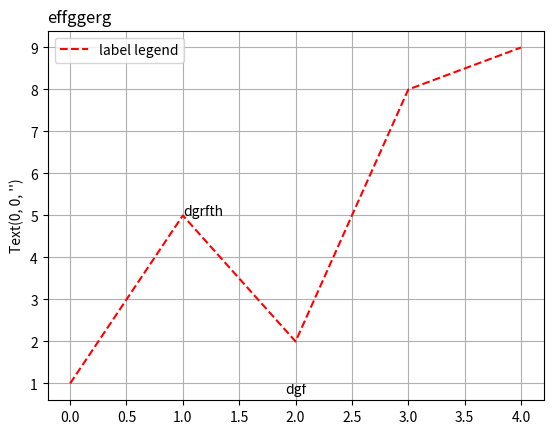

The script that saved this image:
import matplotlib.pyplot as plt
from matplotlib.text import Text

line = plt.plot([1,5,2,8,9], label='label legend', color='red')
print(line)
plt.setp(line, linestyle='--')
ylabel = Text(label='ddsfc', color='green')
print(ylabel)
plt.ylabel(ylabel)
plt.xlabel('dgf', labelpad=-30)
plt.title('effggerg', loc='left')
plt.text(1,5,'dgrfth')
plt.legend()
plt.grid()

plt.show()